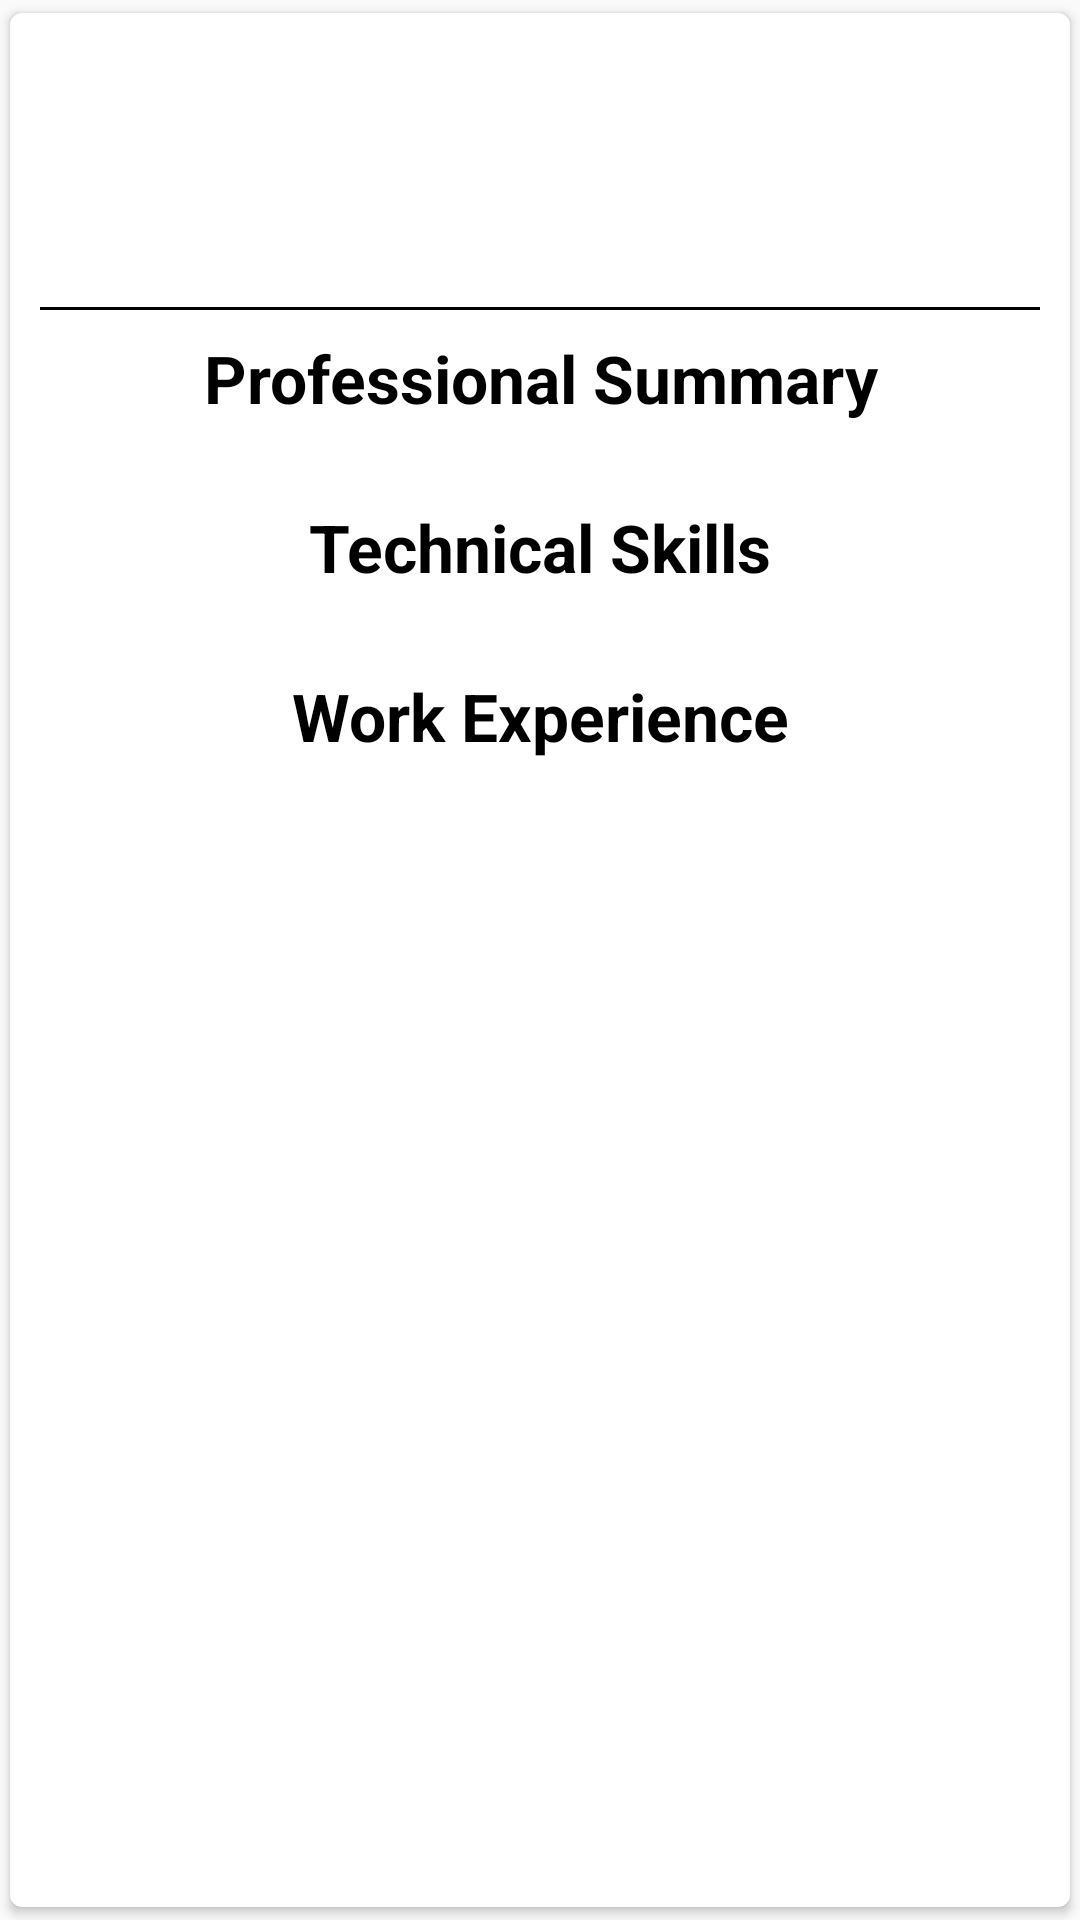

The Android layout XML behind this screen, and the referenced resources:
<!-- AndroidManifest.xml: application theme AppTheme.NoActionBar -->
<!-- res/layout/layout_cvlist_child_row.xml -->
<?xml version="1.0" encoding="utf-8"?>
<androidx.cardview.widget.CardView xmlns:android="http://schemas.android.com/apk/res/android"
    android:layout_width="match_parent"
    xmlns:app="http://schemas.android.com/apk/res-auto"
    app:cardCornerRadius="@dimen/margin_min"
    app:cardUseCompatPadding="true"
    android:layout_height="wrap_content">

    <LinearLayout
        android:layout_width="match_parent"
        android:layout_height="wrap_content"
        android:padding="@dimen/margin_small"
        android:orientation="vertical">

        <TextView
            android:id="@+id/txtName"
            style="@style/PrimaryTextView"
            android:layout_width="match_parent"
            android:layout_height="wrap_content"
            android:gravity="center"
            android:textColor="@android:color/black" />

        <TextView
            android:id="@+id/txtEmail"
            style="@style/PrimaryTextView"
            android:layout_width="match_parent"
            android:layout_height="wrap_content"
            android:layout_marginTop="@dimen/margin_min"
            android:gravity="center"
            android:textColor="@android:color/black" />

        <TextView
            android:id="@+id/txtPhone"
            style="@style/PrimaryTextView"
            android:layout_width="match_parent"
            android:layout_height="wrap_content"
            android:layout_marginTop="@dimen/margin_min"
            android:gravity="center"
            android:textColor="@android:color/black" />

        <TextView
            android:id="@+id/txtLinkedIn"
            style="@style/PrimaryTextView"
            android:layout_width="match_parent"
            android:layout_height="wrap_content"
            android:layout_marginTop="@dimen/margin_min"
            android:gravity="center"
            android:textColor="@android:color/black" />

        <View
            android:layout_width="match_parent"
            android:layout_height="@dimen/dimen_1"
            android:layout_margin="@dimen/margin_min"
            android:background="@android:color/black" />

        <TextView
            android:id="@+id/txtPsHeader"
            style="@style/HeadingTextView"
            android:layout_width="match_parent"
            android:layout_height="wrap_content"
            android:layout_marginTop="@dimen/margin_min"
            android:gravity="center"
            android:text="@string/professional_summary"
            android:textColor="@android:color/black" />

        <TextView
            android:id="@+id/txtPsSummary"
            style="@style/PrimaryTextView"
            android:layout_width="match_parent"
            android:layout_height="wrap_content"
            android:layout_marginTop="@dimen/margin_min"
            android:gravity="start"
            android:lineSpacingExtra="@dimen/dimen_2"
            android:textColor="@android:color/black" />


        <TextView
            android:id="@+id/txtTsHeader"
            style="@style/HeadingTextView"
            android:layout_width="match_parent"
            android:layout_height="wrap_content"
            android:layout_marginTop="@dimen/margin_min"
            android:gravity="center"
            android:text="@string/technical_skills"
            android:textColor="@android:color/black" />

        <TextView
            android:id="@+id/txtTechnicalSkills"
            style="@style/PrimaryTextView"
            android:layout_width="match_parent"
            android:layout_height="wrap_content"
            android:layout_marginTop="@dimen/margin_min"
            android:gravity="start"
            android:lineSpacingExtra="@dimen/dimen_2"
            android:textColor="@android:color/black" />

        <TextView
            android:id="@+id/txtWeHeader"
            style="@style/HeadingTextView"
            android:layout_width="match_parent"
            android:layout_height="wrap_content"
            android:layout_marginTop="@dimen/margin_min"
            android:gravity="center"
            android:text="@string/work_experience"
            android:textColor="@android:color/black" />

        <LinearLayout
            android:id="@+id/layoutWeSummary"
            android:layout_width="match_parent"
            android:layout_height="wrap_content"
            android:layout_marginTop="@dimen/margin_min"
            android:orientation="vertical" />

    </LinearLayout>
</androidx.cardview.widget.CardView>
<!-- resources referenced by this layout -->
<resources>
  <dimen name="dimen_1">1dp</dimen>
  <dimen name="dimen_2">2dp</dimen>
  <dimen name="margin_min">4dp</dimen>
  <dimen name="margin_small">6dp</dimen>
  <string name="professional_summary">Professional Summary</string>
  <string name="technical_skills">Technical Skills</string>
  <string name="work_experience">Work Experience</string>
  <style name="HeadingTextView" parent="android:Widget.TextView">
          <item name="android:textSize">@dimen/heading_text_size</item>
          <item name="android:textColor">@android:color/black</item>
          <item name="android:textStyle">bold</item>
          <item name="android:lineSpacingExtra">0dp</item>
          <item name="android:padding">0dp</item>
          <item name="android:textAllCaps">false</item>
      </style>
  <style name="PrimaryTextView" parent="android:Widget.TextView">
          <item name="android:textSize">@dimen/primary_text_size</item>
          <item name="android:textColor">@android:color/black</item>
          <item name="android:textStyle">normal</item>
          <item name="android:lineSpacingExtra">0dp</item>
          <item name="android:padding">0dp</item>
          <item name="android:textAllCaps">false</item>
      </style>
  <style name="AppTheme.NoActionBar" parent="AppTheme">
          <item name="windowActionBar">false</item>
          <item name="windowNoTitle">true</item>
      </style>
  <dimen name="heading_text_size">22sp</dimen>
  <dimen name="primary_text_size">14sp</dimen>
  <style name="AppTheme" parent="Theme.AppCompat.Light.DarkActionBar">
          
          <item name="colorPrimary">@color/colorPrimary</item>
          <item name="colorPrimaryDark">@color/colorPrimaryDark</item>
          <item name="colorAccent">@color/colorAccent</item>
      </style>
  <!-- not gathered from this repository: default colours our renderer supplied (Android Studio template values) -->
  <color name="colorPrimary">#FF6200EE</color>
  <color name="colorPrimaryDark">#FF3700B3</color>
  <color name="colorAccent">#FF03DAC5</color>
</resources>
